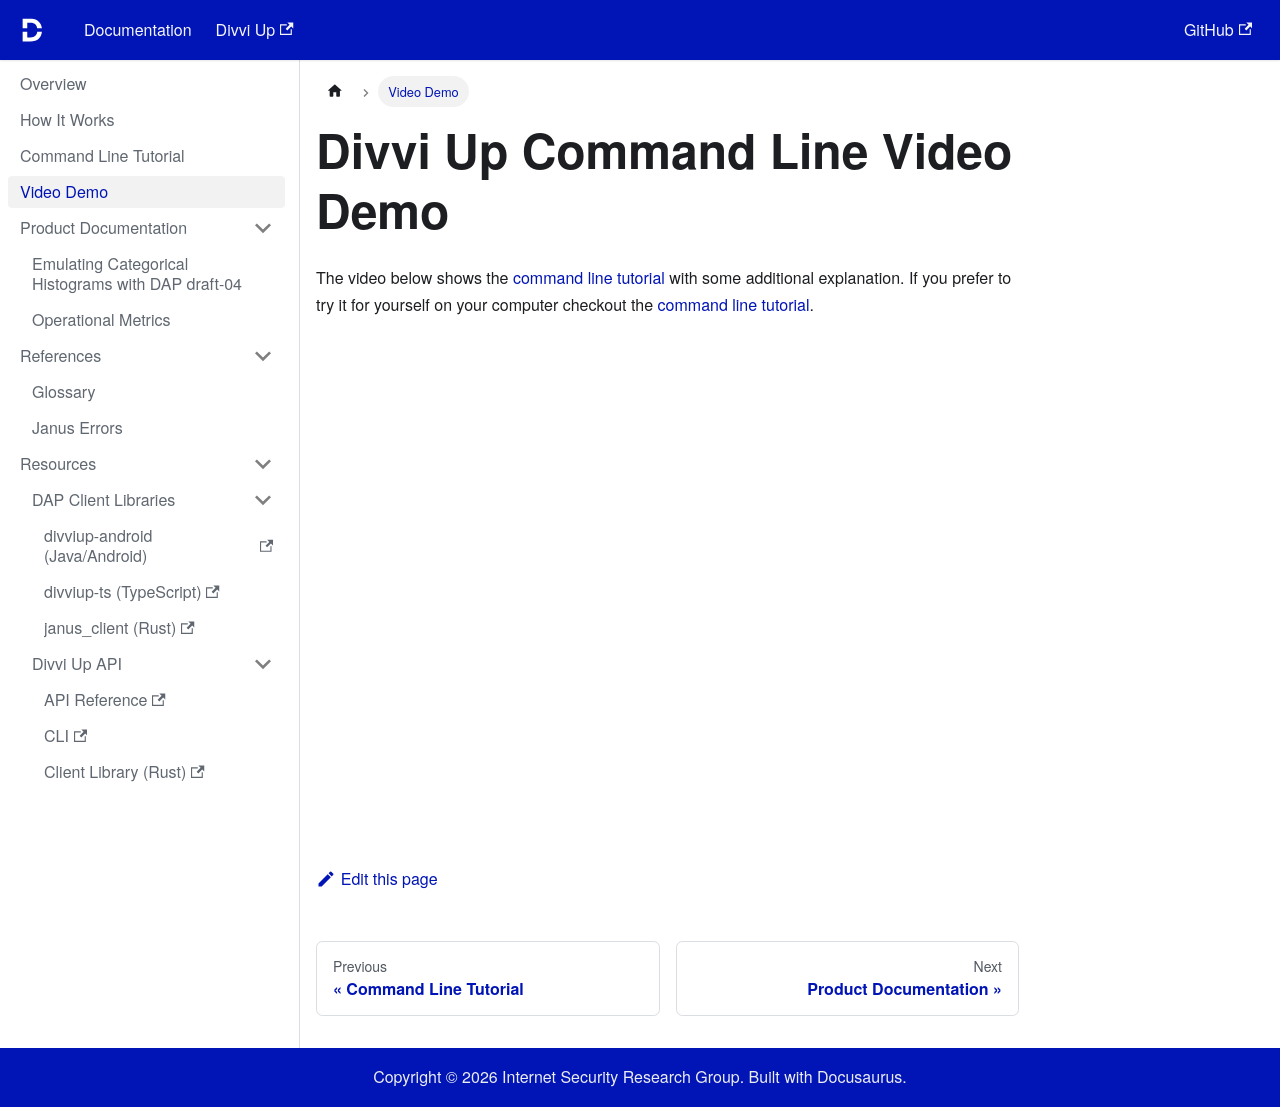

repository: divviup/public-docs · page: command-line-video-demo/index.html · generator: docusaurus

---
sidebar_position: 3
title: Video Demo
---

# Divvi Up Command Line Video Demo

The video below shows the [command line tutorial](./command-line-tutorial) with
some additional explanation. If you prefer to try it for yourself on your
computer checkout the [command line tutorial](./command-line-tutorial).

<iframe width="840" height="473" src="https://www.youtube.com/embed/z54EnRiSrtI" title="YouTube video player" frameborder="0" allow="accelerometer; autoplay; clipboard-write; encrypted-media; gyroscope; picture-in-picture; web-share" referrerpolicy="strict-origin-when-cross-origin" allowfullscreen></iframe>
